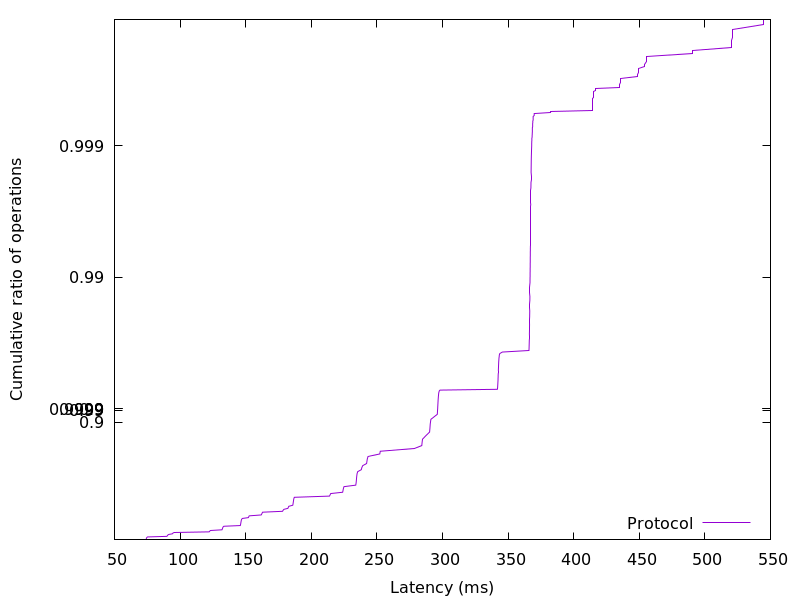

Data behind this chart, as committed beside it:
73.953024, 0.01
74.14, 0.02
74.29, 0.03
74.44, 0.04
74.66, 0.05
75.1, 0.06
89.99, 0.07
90.32, 0.08
90.63, 0.09
91.38, 0.1
94.18, 0.11
94.52, 0.12
95.48, 0.13
122.2, 0.14
122.6, 0.15
123.2, 0.16
132, 0.17
132.2, 0.18
132.4, 0.19
132.5, 0.2
132.8, 0.21
133.4, 0.22
145.9, 0.23
146.1, 0.24
146.2, 0.25
146.3, 0.26
146.4, 0.27
146.5, 0.28
146.6, 0.29
146.7, 0.3
147, 0.31
147.5, 0.32
152.1, 0.33
152.4, 0.34
152.7, 0.35
161.8, 0.36
162.2, 0.37
162.5, 0.38
162.9, 0.39
178.1, 0.4
178.5, 0.41
179.2, 0.42
182.2, 0.43
182.5, 0.44
182.9, 0.45
185.9, 0.46
186.1, 0.47
186.2, 0.48
186.3, 0.49
186.5, 0.5
186.6, 0.51
186.8, 0.52
187.1, 0.53
213.9, 0.54
214.4, 0.55
214.8, 0.56
223.9, 0.57
224.2, 0.58
224.4, 0.59
224.6, 0.6
225, 0.61
... 298 more rows
